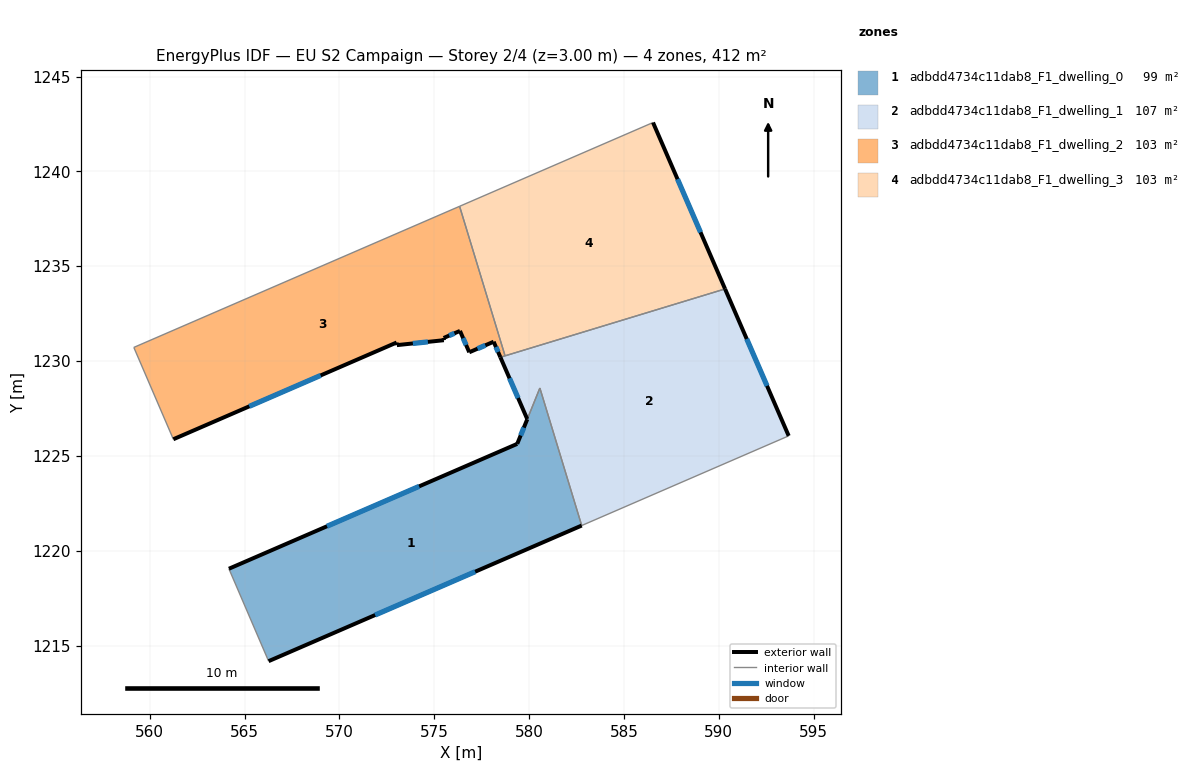
=== STOREY PLAN SPEC (per zone: floor XY polygon, exterior-wall plan segments, windows/doors) ===
zone 1: adbdd4734c11dab8_F1_dwelling_0  (99.2 m²)
  floor: (580.57, 1228.58) (582.77, 1221.33) (566.26, 1214.17) (564.17, 1219.05) (579.37, 1225.63) (579.90, 1226.94)
  exterior wall: (566.26, 1214.17) – (582.77, 1221.33)  [18.0 m]
    window: (571.88, 1216.61) – (577.16, 1218.89)  [5.5 m²]
  exterior wall: (579.37, 1225.63) – (564.17, 1219.05)  [16.6 m]
    window: (574.20, 1223.39) – (569.34, 1221.29)  [5.1 m²]
  exterior wall: (579.90, 1226.93) – (579.37, 1225.63)  [1.4 m]
    window: (579.72, 1226.49) – (579.55, 1226.07)  [0.4 m²]
  interior walls: 3
zone 2: adbdd4734c11dab8_F1_dwelling_1  (107.0 m²)
  floor: (590.33, 1233.80) (593.69, 1226.05) (582.77, 1221.33) (580.57, 1228.58) (579.90, 1226.93) (578.48, 1230.20)
  exterior wall: (578.48, 1230.20) – (579.90, 1226.94)  [3.6 m]
    window: (578.97, 1229.09) – (579.42, 1228.05)  [1.1 m²]
  exterior wall: (593.69, 1226.05) – (590.33, 1233.80)  [8.4 m]
    window: (592.54, 1228.69) – (591.47, 1231.16)  [2.6 m²]
  interior walls: 5
zone 3: adbdd4734c11dab8_F1_dwelling_2  (103.1 m²)
  floor: (576.33, 1238.16) (578.73, 1230.27) (578.48, 1230.20) (578.13, 1231.02) (576.84, 1230.46) (576.35, 1231.59) (575.49, 1231.21) (575.50, 1231.10) (573.03, 1230.84) (573.01, 1230.98) (561.24, 1225.88) (559.16, 1230.72)
  exterior wall: (575.51, 1231.10) – (575.49, 1231.21)  [0.1 m]
  exterior wall: (573.03, 1230.84) – (575.51, 1231.10)  [2.5 m]
    window: (573.87, 1230.93) – (574.66, 1231.01)  [0.8 m²]
  exterior wall: (573.01, 1230.98) – (573.03, 1230.84)  [0.1 m]
  exterior wall: (561.24, 1225.88) – (573.01, 1230.98)  [12.8 m]
    window: (565.25, 1227.61) – (569.01, 1229.24)  [3.9 m²]
  exterior wall: (578.13, 1231.02) – (578.48, 1230.20)  [0.9 m]
    window: (578.25, 1230.74) – (578.36, 1230.48)  [0.3 m²]
  exterior wall: (576.84, 1230.46) – (578.13, 1231.02)  [1.4 m]
    window: (577.28, 1230.65) – (577.69, 1230.83)  [0.4 m²]
  exterior wall: (576.35, 1231.59) – (576.84, 1230.46)  [1.2 m]
    window: (576.52, 1231.20) – (576.68, 1230.84)  [0.4 m²]
  exterior wall: (575.49, 1231.21) – (576.35, 1231.59)  [0.9 m]
    window: (575.79, 1231.34) – (576.06, 1231.46)  [0.3 m²]
  interior walls: 4
zone 4: adbdd4734c11dab8_F1_dwelling_3  (103.1 m²)
  floor: (586.53, 1242.58) (590.33, 1233.80) (578.73, 1230.27) (576.33, 1238.16)
  exterior wall: (590.33, 1233.80) – (586.53, 1242.58)  [9.6 m]
    window: (589.04, 1236.79) – (587.82, 1239.59)  [2.9 m²]
  interior walls: 3

=== DERIVED (storey summary) ===
Building: EU S2 Campaign
Storey: 2 of 4  (floor level z = 3.00 m)
Storey gross floor area: 412.4 m²
Zones on this storey: 4
  - adbdd4734c11dab8_F1_dwelling_0: floor 99.2 m²; exterior wall 36.0 m (107.9 m²); 3 window(s) 11.0 m²; WWR 10.2%
  - adbdd4734c11dab8_F1_dwelling_1: floor 107.0 m²; exterior wall 12.0 m (36.0 m²); 2 window(s) 3.7 m²; WWR 10.2%
  - adbdd4734c11dab8_F1_dwelling_2: floor 103.1 m²; exterior wall 20.0 m (60.1 m²); 6 window(s) 6.1 m²; WWR 10.1%
  - adbdd4734c11dab8_F1_dwelling_3: floor 103.1 m²; exterior wall 9.6 m (28.7 m²); 1 window(s) 2.9 m²; WWR 10.2%
Zone adjacency (shared interzone walls):
  - adbdd4734c11dab8_F1_dwelling_0 ↔ adbdd4734c11dab8_F1_dwelling_1
  - adbdd4734c11dab8_F1_dwelling_1 ↔ adbdd4734c11dab8_F1_dwelling_2
  - adbdd4734c11dab8_F1_dwelling_1 ↔ adbdd4734c11dab8_F1_dwelling_3
  - adbdd4734c11dab8_F1_dwelling_2 ↔ adbdd4734c11dab8_F1_dwelling_3